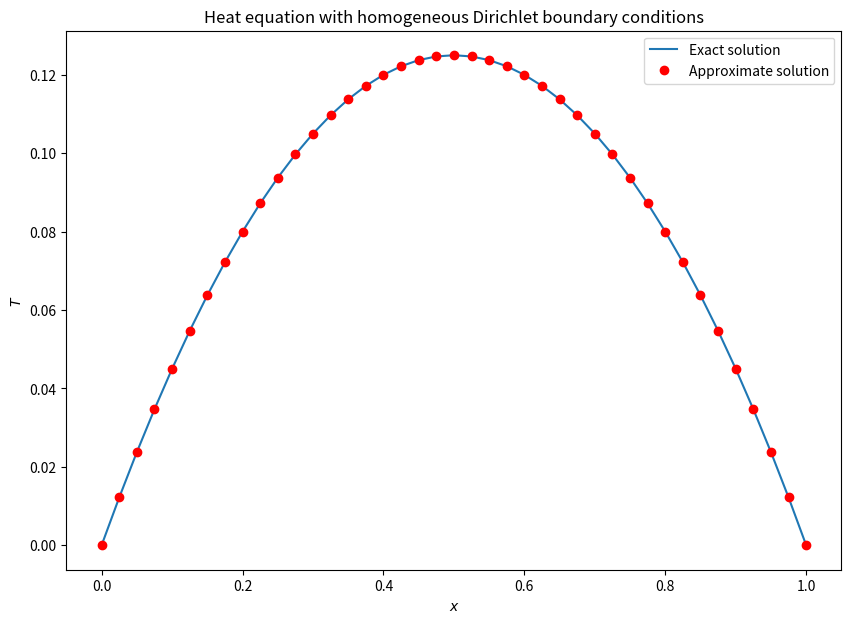
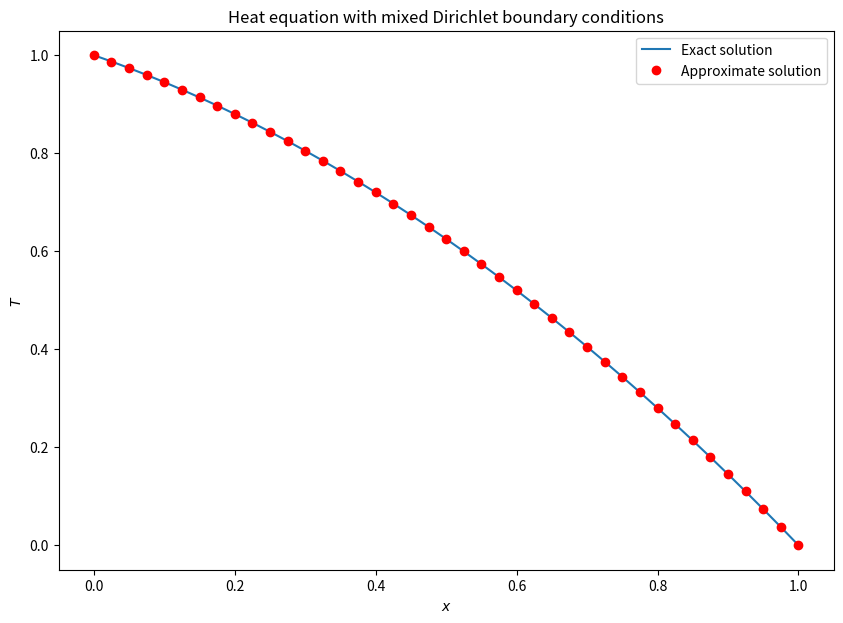

The matplotlib source for these figures, in order:
import numpy as np
import matplotlib.pyplot as plt
from scipy.sparse import diags
from scipy.linalg import inv

gridx = 41
intl = 1
xdiff = intl/(gridx - 1)
x = np.linspace(0,1,gridx)
bvec = -1*np.ones(gridx)
temp = np.empty(gridx)

def dirichlet_heat_mat(gridx,xdiff):
    mat_diags = [[1],[-2],[1]]
    offset_pos = [-1,0,1]
    dir_mat = diags(mat_diags,offset_pos,shape=(gridx-2,gridx-2)).toarray()
    return dir_mat/xdiff**2

mat = dirichlet_heat_mat(gridx,xdiff)
print(mat)

inv_mat = inv(mat)
temp[1:-1] = np.dot(inv_mat,bvec[1:-1])
temp[0],temp[-1] = [0,0]

exact_temp = 0.5*x*(1-x)

fig,ax = plt.subplots(figsize=(10,7))

ax.plot(x,exact_temp,label='Exact solution')
ax.plot(x,temp,'ro',label='Approximate solution')
ax.set_xlabel('$x$')
ax.set_ylabel('$T$')
ax.set_title('Heat equation with homogeneous Dirichlet boundary conditions')
ax.legend()
plt.show()

bvec[1] = bvec[1] - 1/xdiff**2
temp[1:-1] = np.dot(inv_mat,bvec[1:-1])
temp[0],temp[-1] = [1,0]
exact_temp = 0.5*(x+2)*(1-x)

fig,ax = plt.subplots(figsize=(10,7))

ax.plot(x,exact_temp,label='Exact solution')
ax.plot(x,temp,'ro',label='Approximate solution')
ax.set_xlabel('$x$')
ax.set_ylabel('$T$')
ax.set_title('Heat equation with mixed Dirichlet boundary conditions')
ax.legend()
plt.show()

